Run: headless pygame with SDL's dummy video driver; simulated clock (each Clock.tick advances the game by its frame time, no real sleeping); random seed 0; keys injected as events and as key.get_pressed() state; no mouse input.
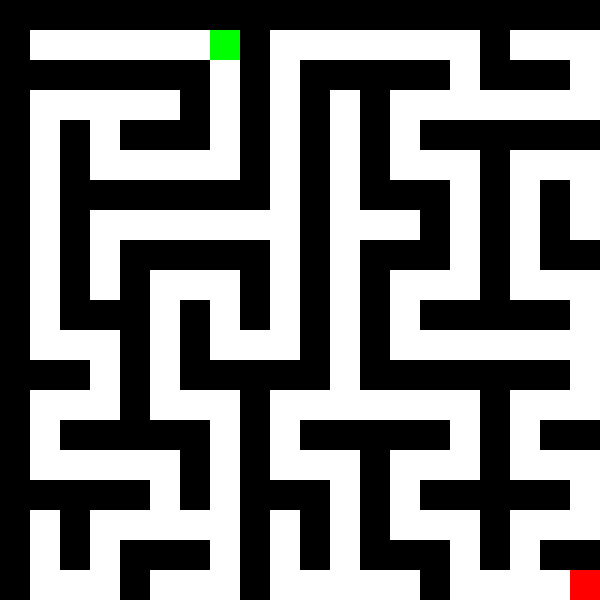
Frame 1 of 4 · flips 1–60 · no input
Frame 2 of 4 · flips 61–180 · tapped SPACE, RETURN · held RIGHT (→), D · screen unchanged from frame 1, image omitted
Frame 3 of 4 · flips 181–300 · held DOWN (↓), S · screen unchanged from frame 2, image omitted
Frame 4 of 4 · flips 301–420 · held LEFT (←), A, UP (↑), W · screen unchanged from frame 3, image omitted

The pygame program that drew these frames:

import pygame
import random
import sys

# Initialize Pygame
pygame.init()

# Screen dimensions
SCREEN_WIDTH = 600
SCREEN_HEIGHT = 600
CELL_SIZE = 30  # Size of each cell in the maze

# Colors
WHITE = (255, 255, 255)
BLACK = (0, 0, 0)

# Create the screen
screen = pygame.display.set_mode((SCREEN_WIDTH, SCREEN_HEIGHT))
pygame.display.set_caption('Maze Solver')

# Frame rate control
clock = pygame.time.Clock()

# Number of rows and columns in the maze
cols = SCREEN_WIDTH // CELL_SIZE
rows = SCREEN_HEIGHT // CELL_SIZE

# Maze grid (initialized with walls)
maze = [[1 for _ in range(cols)] for _ in range(rows)]

# Directions for DFS: right, down, left, up (in terms of grid movement)
DIRECTIONS = [(1, 0), (0, 1), (-1, 0), (0, -1)]

# Recursive DFS function to generate the maze
def generate_maze(x, y):
    maze[x][y] = 0  # Mark the cell as a path
    random.shuffle(DIRECTIONS)  # Randomize direction

    for dx, dy in DIRECTIONS:
        nx, ny = x + dx * 2, y + dy * 2

        # Ensure the new cell is inside the maze boundaries
        if 0 <= nx < cols and 0 <= ny < rows and maze[nx][ny] == 1:
            # Knock down the wall between the current cell and the new cell
            maze[x + dx][y + dy] = 0    
            # Recursively visit the new cell
            generate_maze(nx, ny)

# Start maze generation from the top-left corner (1,1)
generate_maze(1, 1)

# Player start position
player_x, player_y = 1, 1

# Exit point
exit_x, exit_y = cols - 1, rows - 1

# Player's initial direction (facing right)
direction = 0  # 0: right, 1: down, 2: left, 3: up

# Wall Follower movement functions
def turn_left():
    global direction
    direction = (direction - 1) % 4

def turn_right():
    global direction
    direction = (direction + 1) % 4

def move_forward():
    global player_x, player_y
    dx, dy = DIRECTIONS[direction]
    new_x, new_y = player_x + dx, player_y + dy
    # Only move if there's no wall
    if 0 <= new_x < cols and 0 <= new_y < rows and maze[new_x][new_y] == 0:
        player_x, player_y = new_x, new_y

# Check for wall in a specified direction
def is_wall(direction_offset):
    check_direction = (direction + direction_offset) % 4
    dx, dy = DIRECTIONS[check_direction]
    check_x, check_y = player_x + dx, player_y + dy
    return not (0 <= check_x < cols and 0 <= check_y < rows and maze[check_x][check_y] == 0)

# Function to draw the maze
def draw_maze():
    for x in range(cols):
        for y in range(rows):
            color = WHITE if maze[x][y] == 0 else BLACK
            pygame.draw.rect(screen, color, (x * CELL_SIZE, y * CELL_SIZE, CELL_SIZE, CELL_SIZE))

# Function to draw the player
def draw_player():
    pygame.draw.rect(screen, (0, 255, 0), (player_x * CELL_SIZE, player_y * CELL_SIZE, CELL_SIZE, CELL_SIZE))

# Function to draw the exit
def draw_exit():
    pygame.draw.rect(screen, (255, 0, 0), (exit_x * CELL_SIZE, exit_y * CELL_SIZE, CELL_SIZE, CELL_SIZE))

# Wall-follower solver function
def wall_follower():
    # Left-hand rule: try to keep the left wall next to the player
    if not is_wall(-1):  # Check left
        turn_left()
        move_forward()
    elif not is_wall(0):  # Check ahead
        move_forward()
    else:
        turn_right()

# Update the game loop to use the wall-follower solver
def main():
    global player_x, player_y
    running = True

    while running:
        for event in pygame.event.get():
            if event.type == pygame.QUIT:
                running = False
                pygame.quit()
                sys.exit()

        # Solve the maze step by step
        if (player_x, player_y) != (exit_x, exit_y):
            wall_follower()
        else:
            display_message("Solved!")

        # Fill the screen
        screen.fill(BLACK)

        # Draw the maze
        draw_maze()

        # Draw the player
        draw_player()

        # Draw the exit
        draw_exit()

        # Update the display
        pygame.display.flip()

        # Limit the frame rate
        clock.tick(10)

# Function to display a message
def display_message(message):
    font = pygame.font.SysFont(None, 55)
    text = font.render(message, True, (0, 255, 0))
    screen.blit(text, [SCREEN_WIDTH / 6, SCREEN_HEIGHT / 3])
    pygame.display.flip()
    pygame.time.wait(3000)

if __name__ == "__main__":
    main()
